Photos from the image-classification dataset "refined_rcnn" in the GitHub repository andrewsalim10/tugas_kel_pcdvk. Its 5 classes are: apple scab, apple black rot, apple cedar apple rust, apple healthy, apple healthy removed.

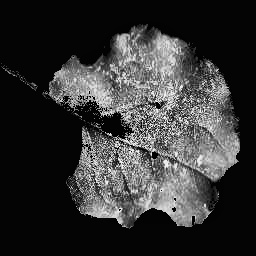
Label: apple black rot

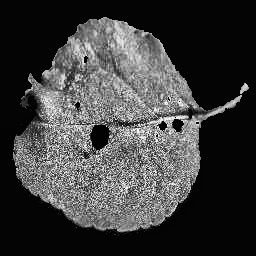
Label: apple black rot

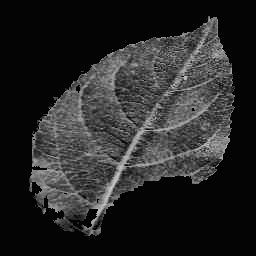
Label: apple healthy

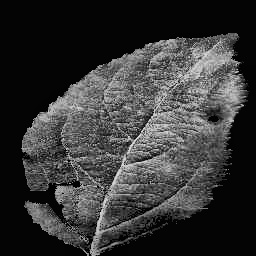
Label: apple scab

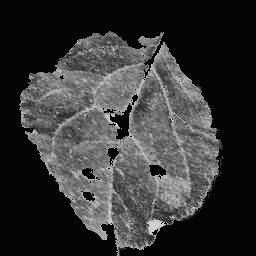
Label: apple cedar apple rust

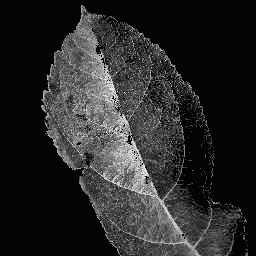
Label: apple scab
